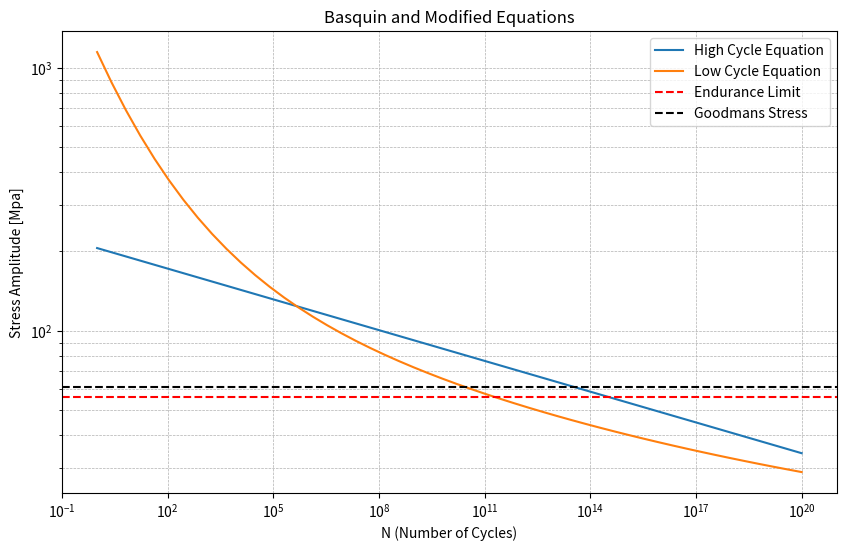

Python code for this plot:
import numpy as np
from math import log10, exp
import matplotlib.pyplot as plt

#We are given forces but as inputs we need stresses:

minimum_normal_stress = 100 #[Mpa]
maximum_normal_stress = -50 #[Mpa]

stress_amp = 0.5*(maximum_normal_stress - minimum_normal_stress)
stress_mean = 0.5*(maximum_normal_stress + minimum_normal_stress)
stress_range = maximum_normal_stress - minimum_normal_stress

R = maximum_normal_stress/minimum_normal_stress

#Material Constants 
stress_endurance = 55.9 #[Mpa]
uts = 132. # [Mpa]
E = 12.9 # [Gpa] [Young's Modulus] This works when we accidentally forget to convert it back to Mpa for the equations so lets pretend like we did that. I wont tell if you dont
stress_yield = 131. #[Mpa]

#https://www.ncbi.nlm.nih.gov/pmc/articles/PMC9960376/
#Coefficients for high cycle fatigue basquin's law
basquin_A = 206. #[Mpa]
basquin_B = -0.039 #[Mpa]

#https://www.sciencedirect.com/science/article/pii/S1359836807000285
#coefficiencts for low cycle fatigue basquin's law, used to get coefficients for low cycle fatigue law
coffin_A = 98. #[Mpa]
coffin_B = -0.071 #[Mpa]

#Getting the coefficients for the manson coffin equation (now reffered to as mc)
mc_B = basquin_B
mc_sigma_fprime = basquin_A/(2**mc_B)

mc_epsilon_fprime = coffin_A/((2**coffin_B))
mc_epslion_C = coffin_B

# #Basquin's Law Constants:
# Not confident this part is correct 
# basquin_B = (log10(stress_endurance) - log10(0.9*uts))/3
# basquin_A = stress_endurance/(10**(6*basquin_B))


def basquin_eq(N):
    return basquin_A*(N**basquin_B)

#Correct Mean Stress using Goodman's rule if Mean Stress is not 0

if R != -1: 
    stress_range_mean_zero = stress_range*(1 - (stress_mean/uts))

def mc_eq(N):
    #return mc_epsilon_fprime*(2*N)**mc_epslion_C
    return mc_epsilon_fprime*exp(-(stress_mean/uts)**(stress_yield/uts))*((2*N)**mc_B) + E*mc_epsilon_fprime**((2*N)**mc_epslion_C)




cycles = np.logspace(0, 20)


# Plotting
plt.figure(figsize=(10, 6))

# Plot both functions on the same plot
plt.plot(cycles, basquin_eq(cycles), label='High Cycle Equation')
plt.plot(cycles, mc_eq(cycles), label='Low Cycle Equation')
plt.axhline(y=55.9, color='red', linestyle='--', label='Endurance Limit')
plt.axhline(y=abs(stress_range_mean_zero/2), color='black', linestyle='--', label='Goodmans Stress')



# Set log scale for both axes
plt.xscale('log')
plt.yscale('log')

# Labeling and title
plt.xlabel('N (Number of Cycles)')
plt.ylabel('Stress Amplitude [Mpa]')
plt.title('Basquin and Modified Equations')
plt.grid(True, which='both', linestyle='--', linewidth=0.5)

# Display legend
plt.legend()

# Show the plot
plt.show()





